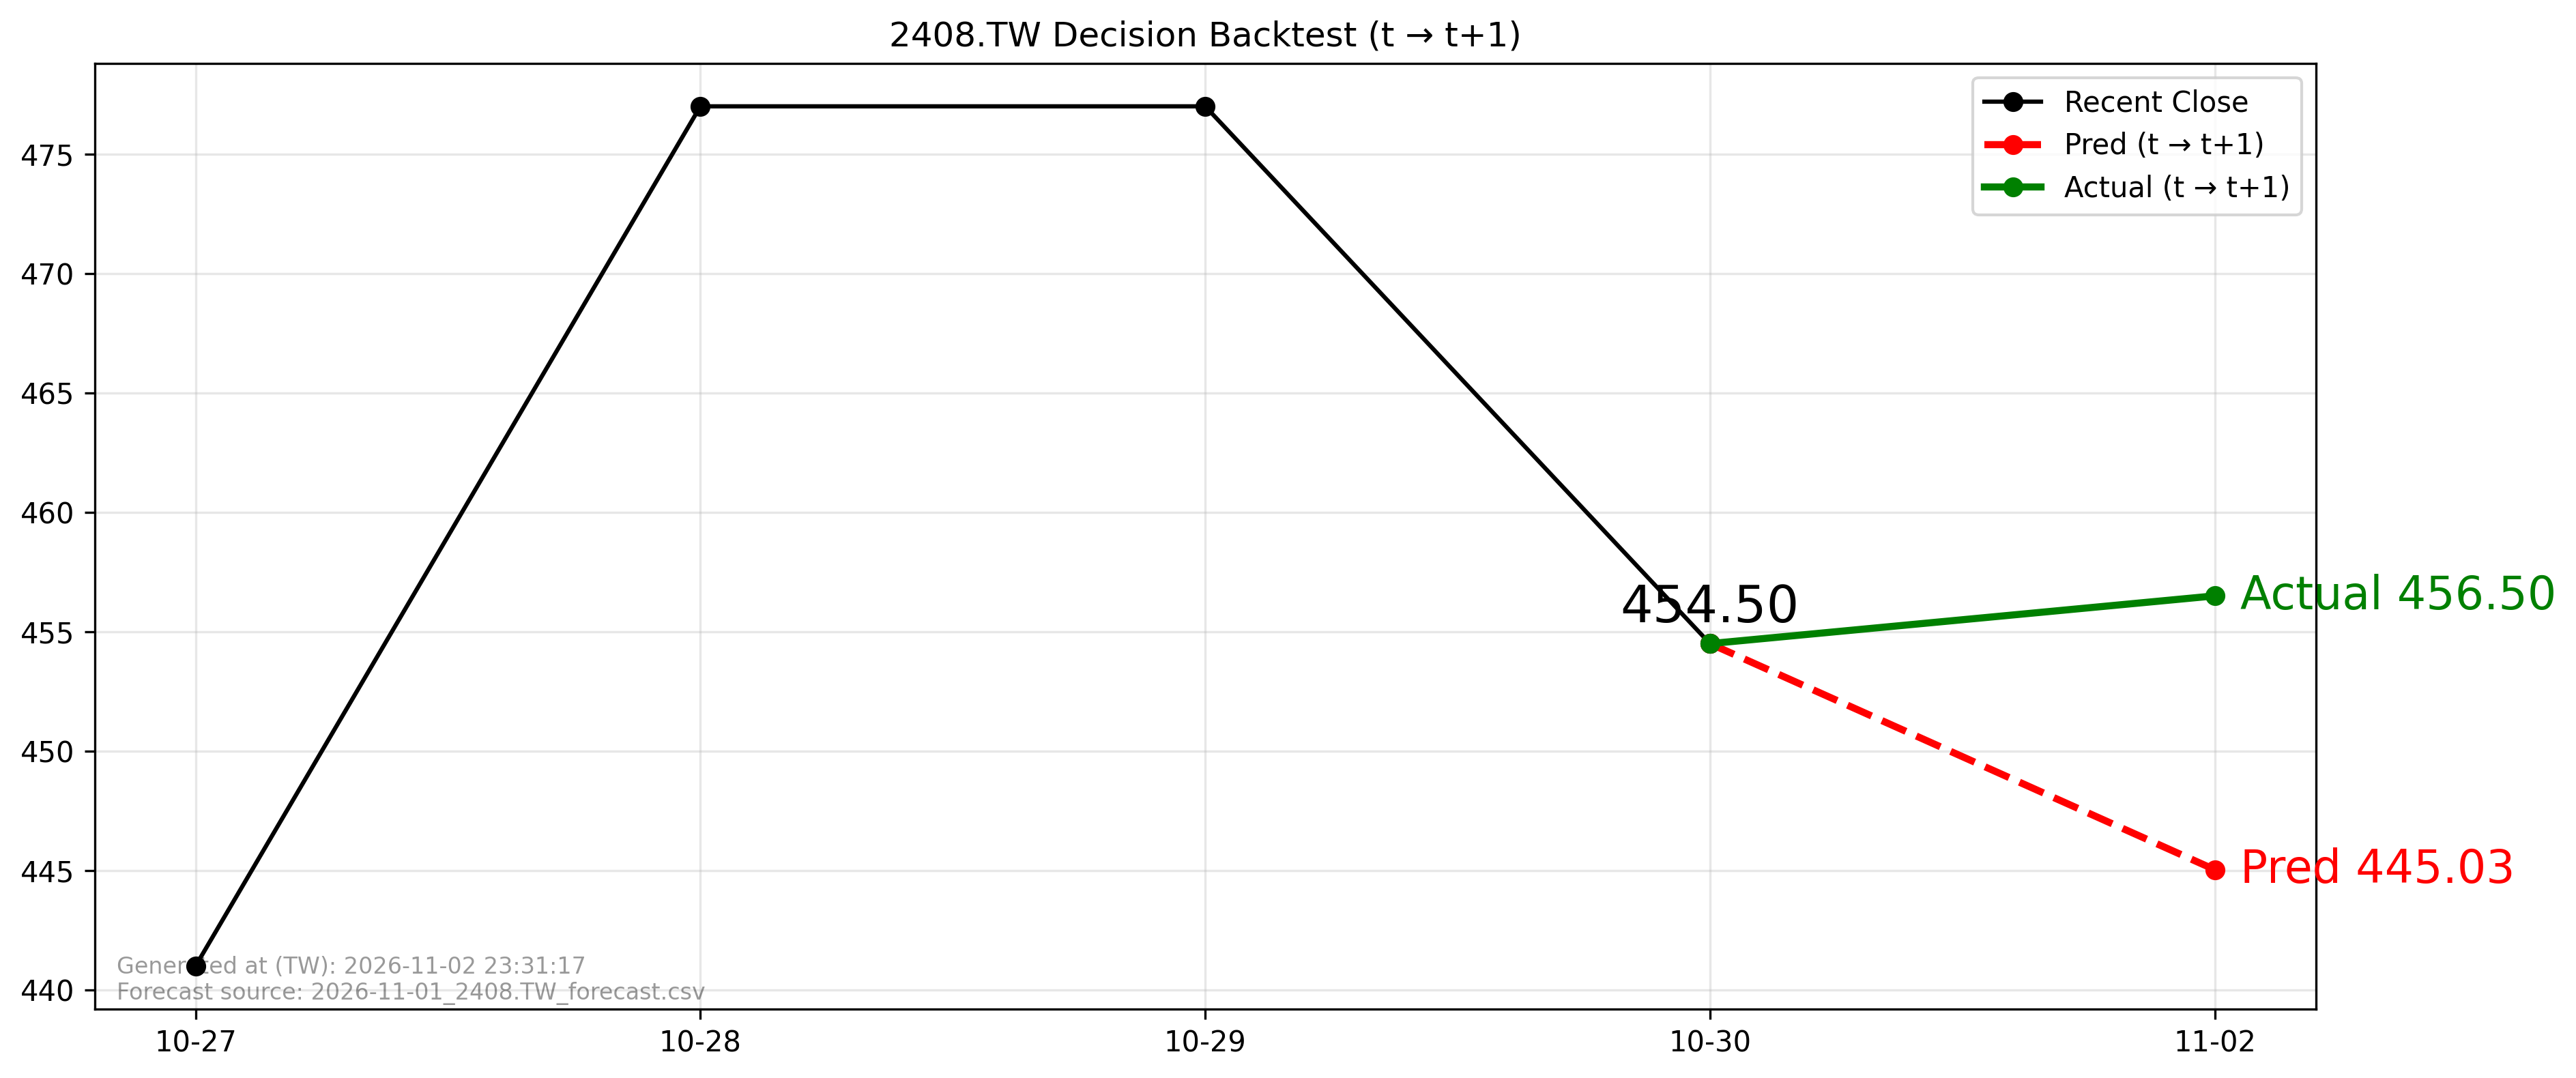

The data file committed next to this chart (first rows):
forecast_file, forecast_asof_date, t, t1, close_t, pred_t1, actual_t1, direction_pred, direction_actual, aligned
2026-11-01_2408.TW_forecast.csv, 2026-11-01, 2026-10-30, 2026-11-02, 454.5, 445, 456.5, -1, 1, True
